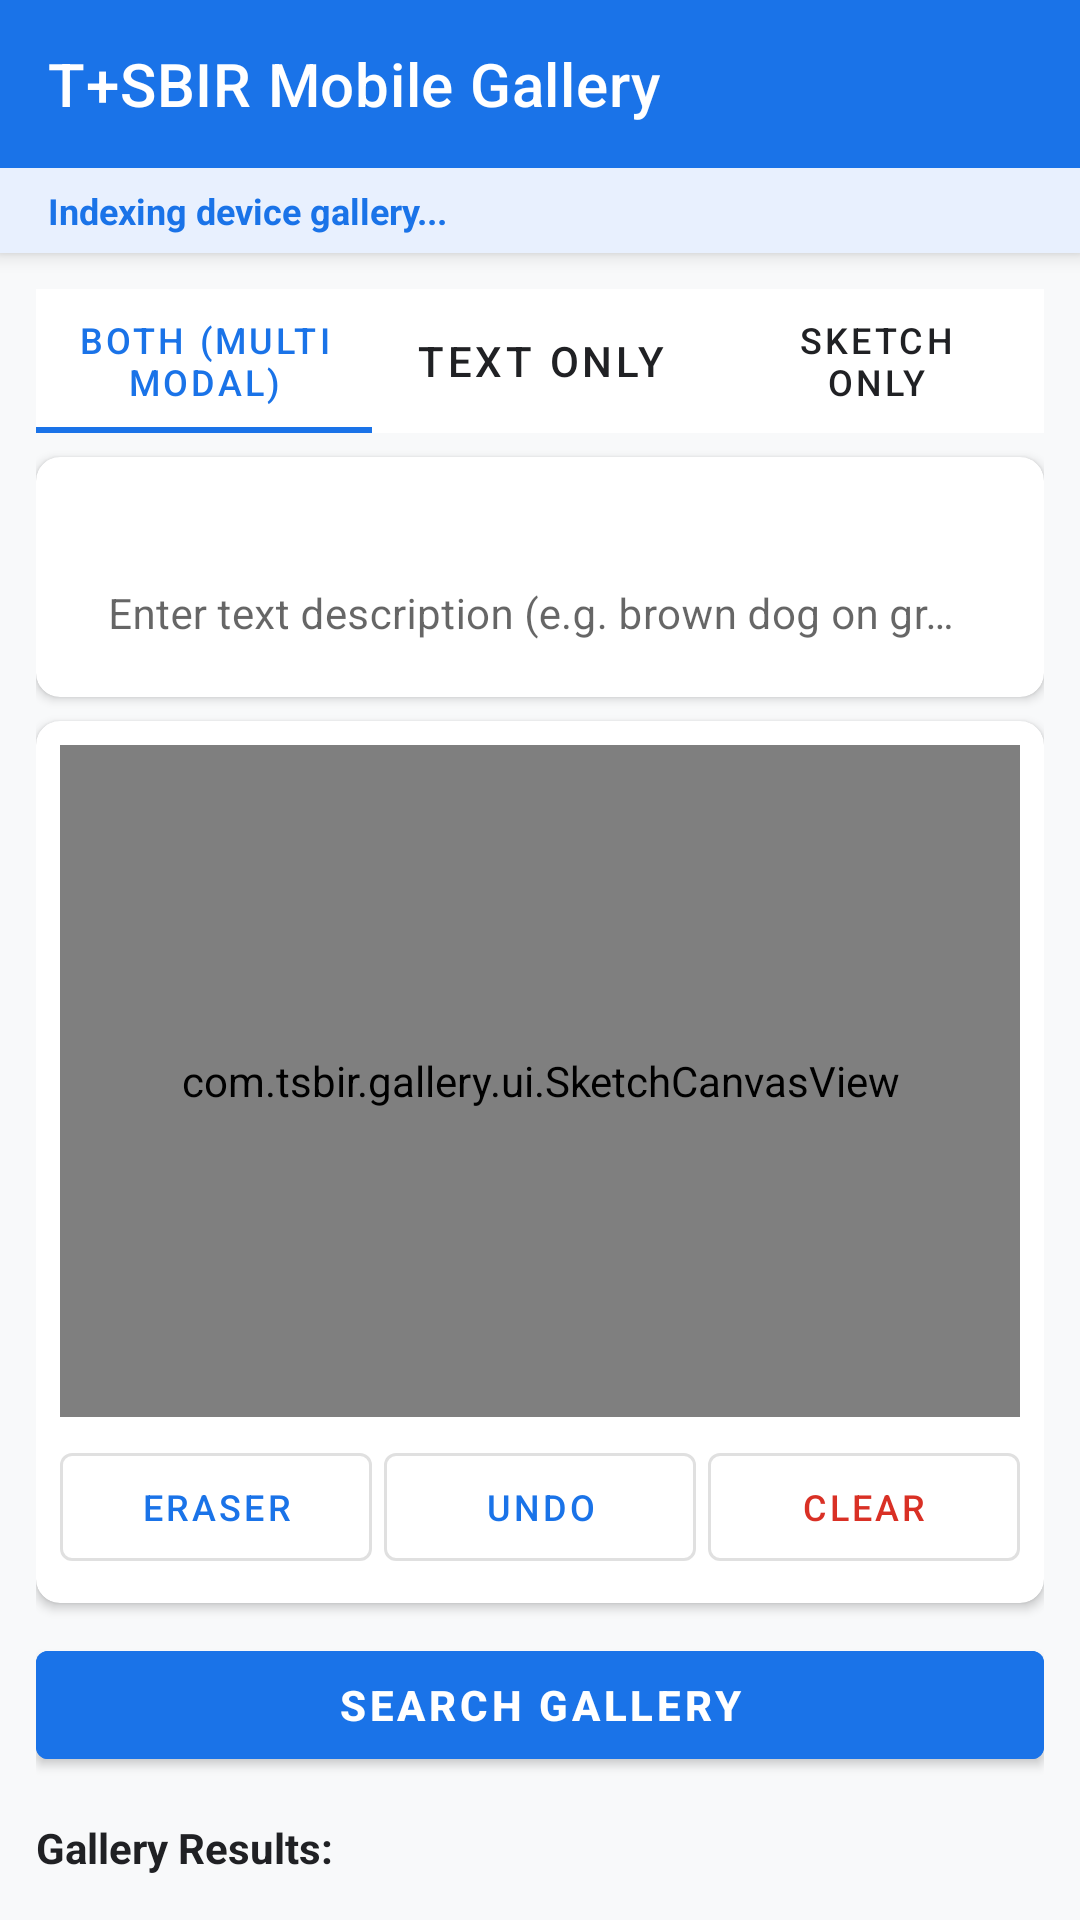

Layout XML and referenced resources for this Android screen:
<!-- AndroidManifest.xml: application theme Theme.TSBIRGallery -->
<!-- res/layout/activity_main.xml -->
<?xml version="1.0" encoding="utf-8"?>
<androidx.coordinatorlayout.widget.CoordinatorLayout xmlns:android="http://schemas.android.com/apk/res/android"
    xmlns:app="http://schemas.android.com/apk/res-auto"
    android:layout_width="match_parent"
    android:layout_height="match_parent"
    android:background="@color/background">

    <com.google.android.material.appbar.AppBarLayout
        android:layout_width="match_parent"
        android:layout_height="wrap_content">

        <androidx.appcompat.widget.Toolbar
            android:id="@+id/toolbar"
            android:layout_width="match_parent"
            android:layout_height="?attr/actionBarSize"
            android:background="@color/primary"
            app:title="@string/app_name"
            app:titleTextColor="@android:color/white">

            <TextView
                android:id="@+id/tvEngineStatus"
                android:layout_width="wrap_content"
                android:layout_height="wrap_content"
                android:layout_gravity="end"
                android:layout_marginEnd="16dp"
                android:textColor="#E8F0FE"
                android:textSize="11sp" />
        </androidx.appcompat.widget.Toolbar>

        
        <TextView
            android:id="@+id/tvIndexingBanner"
            android:layout_width="match_parent"
            android:layout_height="wrap_content"
            android:background="#E8F0FE"
            android:paddingStart="16dp"
            android:paddingTop="6dp"
            android:paddingEnd="16dp"
            android:paddingBottom="6dp"
            android:text="@string/status_indexing"
            android:textColor="@color/primary"
            android:textSize="12sp"
            android:textStyle="bold" />

    </com.google.android.material.appbar.AppBarLayout>

    <androidx.core.widget.NestedScrollView
        android:layout_width="match_parent"
        android:layout_height="match_parent"
        app:layout_behavior="@string/appbar_scrolling_view_behavior">

        <LinearLayout
            android:layout_width="match_parent"
            android:layout_height="wrap_content"
            android:orientation="vertical"
            android:padding="12dp">

            
            <com.google.android.material.tabs.TabLayout
                android:id="@+id/tabLayout"
                android:layout_width="match_parent"
                android:layout_height="wrap_content"
                android:background="@color/surface"
                app:tabIndicatorColor="@color/primary"
                app:tabSelectedTextColor="@color/primary"
                app:tabTextColor="@color/on_surface">

                <com.google.android.material.tabs.TabItem
                    android:layout_width="wrap_content"
                    android:layout_height="wrap_content"
                    android:text="@string/tab_all" />

                <com.google.android.material.tabs.TabItem
                    android:layout_width="wrap_content"
                    android:layout_height="wrap_content"
                    android:text="@string/tab_text" />

                <com.google.android.material.tabs.TabItem
                    android:layout_width="wrap_content"
                    android:layout_height="wrap_content"
                    android:text="@string/tab_sketch" />
            </com.google.android.material.tabs.TabLayout>

            
            <androidx.cardview.widget.CardView
                android:id="@+id/cardTextQuery"
                android:layout_width="match_parent"
                android:layout_height="wrap_content"
                android:layout_marginTop="8dp"
                app:cardCornerRadius="8dp"
                app:cardElevation="2dp">

                <com.google.android.material.textfield.TextInputLayout
                    android:layout_width="match_parent"
                    android:layout_height="wrap_content"
                    android:padding="8dp"
                    app:boxBackgroundMode="none">

                    <com.google.android.material.textfield.TextInputEditText
                        android:id="@+id/etSearchText"
                        android:layout_width="match_parent"
                        android:layout_height="wrap_content"
                        android:hint="@string/search_hint"
                        android:textSize="14sp" />
                </com.google.android.material.textfield.TextInputLayout>
            </androidx.cardview.widget.CardView>

            
            <androidx.cardview.widget.CardView
                android:id="@+id/cardSketchCanvas"
                android:layout_width="match_parent"
                android:layout_height="wrap_content"
                android:layout_marginTop="8dp"
                app:cardCornerRadius="8dp"
                app:cardElevation="2dp">

                <LinearLayout
                    android:layout_width="match_parent"
                    android:layout_height="wrap_content"
                    android:orientation="vertical"
                    android:padding="8dp">

                    <com.tsbir.gallery.ui.SketchCanvasView
                        android:id="@+id/sketchCanvas"
                        android:layout_width="match_parent"
                        android:layout_height="224dp" />

                    
                    <LinearLayout
                        android:layout_width="match_parent"
                        android:layout_height="wrap_content"
                        android:layout_marginTop="6dp"
                        android:gravity="center_vertical"
                        android:orientation="horizontal">

                        <com.google.android.material.button.MaterialButton
                            android:id="@+id/btnToggleEraser"
                            style="@style/Widget.MaterialComponents.Button.OutlinedButton"
                            android:layout_width="0dp"
                            android:layout_height="wrap_content"
                            android:layout_marginEnd="4dp"
                            android:layout_weight="1"
                            android:text="@string/action_erase"
                            android:textSize="12sp" />

                        <com.google.android.material.button.MaterialButton
                            android:id="@+id/btnUndo"
                            style="@style/Widget.MaterialComponents.Button.OutlinedButton"
                            android:layout_width="0dp"
                            android:layout_height="wrap_content"
                            android:layout_marginEnd="4dp"
                            android:layout_weight="1"
                            android:text="@string/action_undo"
                            android:textSize="12sp" />

                        <com.google.android.material.button.MaterialButton
                            android:id="@+id/btnClear"
                            style="@style/Widget.MaterialComponents.Button.OutlinedButton"
                            android:layout_width="0dp"
                            android:layout_height="wrap_content"
                            android:layout_weight="1"
                            android:text="@string/action_clear"
                            android:textColor="@color/error"
                            android:textSize="12sp" />
                    </LinearLayout>
                </LinearLayout>
            </androidx.cardview.widget.CardView>

            
            <com.google.android.material.button.MaterialButton
                android:id="@+id/btnSearch"
                android:layout_width="match_parent"
                android:layout_height="48dp"
                android:layout_marginTop="10dp"
                android:backgroundTint="@color/primary"
                android:text="@string/action_search"
                android:textColor="@android:color/white"
                android:textStyle="bold" />

            <ProgressBar
                android:id="@+id/progressBar"
                android:layout_width="wrap_content"
                android:layout_height="wrap_content"
                android:layout_gravity="center"
                android:layout_marginTop="12dp"
                android:visibility="gone" />

            
            <TextView
                android:id="@+id/tvResultsHeader"
                android:layout_width="wrap_content"
                android:layout_height="wrap_content"
                android:layout_marginTop="14dp"
                android:text="Gallery Results:"
                android:textColor="@color/on_surface"
                android:textSize="14sp"
                android:textStyle="bold" />

            
            <androidx.recyclerview.widget.RecyclerView
                android:id="@+id/rvResults"
                android:layout_width="match_parent"
                android:layout_height="wrap_content"
                android:layout_marginTop="6dp"
                android:nestedScrollingEnabled="false" />

        </LinearLayout>
    </androidx.core.widget.NestedScrollView>

</androidx.coordinatorlayout.widget.CoordinatorLayout>
<!-- resources referenced by this layout -->
<resources>
  <color name="background">#F8F9FA</color>
  <color name="error">#D93025</color>
  <color name="on_surface">#202124</color>
  <color name="primary">#1A73E8</color>
  <color name="surface">#FFFFFF</color>
  <string name="action_clear">Clear</string>
  <string name="action_erase">Eraser</string>
  <string name="action_search">Search Gallery</string>
  <string name="action_undo">Undo</string>
  <string name="app_name">T+SBIR Mobile Gallery</string>
  <string name="search_hint">Enter text description (e.g. brown dog on grass)...</string>
  <string name="status_indexing">Indexing device gallery...</string>
  <string name="tab_all">Both (Multimodal)</string>
  <string name="tab_sketch">Sketch Only</string>
  <string name="tab_text">Text Only</string>
  <style name="Theme.TSBIRGallery" parent="Theme.MaterialComponents.DayNight.NoActionBar">
          <item name="colorPrimary">@color/primary</item>
          <item name="colorPrimaryVariant">@color/primary_variant</item>
          <item name="colorSecondary">@color/secondary</item>
          <item name="android:statusBarColor">@color/primary_variant</item>
          <item name="android:windowBackground">@color/background</item>
      </style>
  <color name="primary_variant">#1557B0</color>
  <color name="secondary">#009688</color>
</resources>
